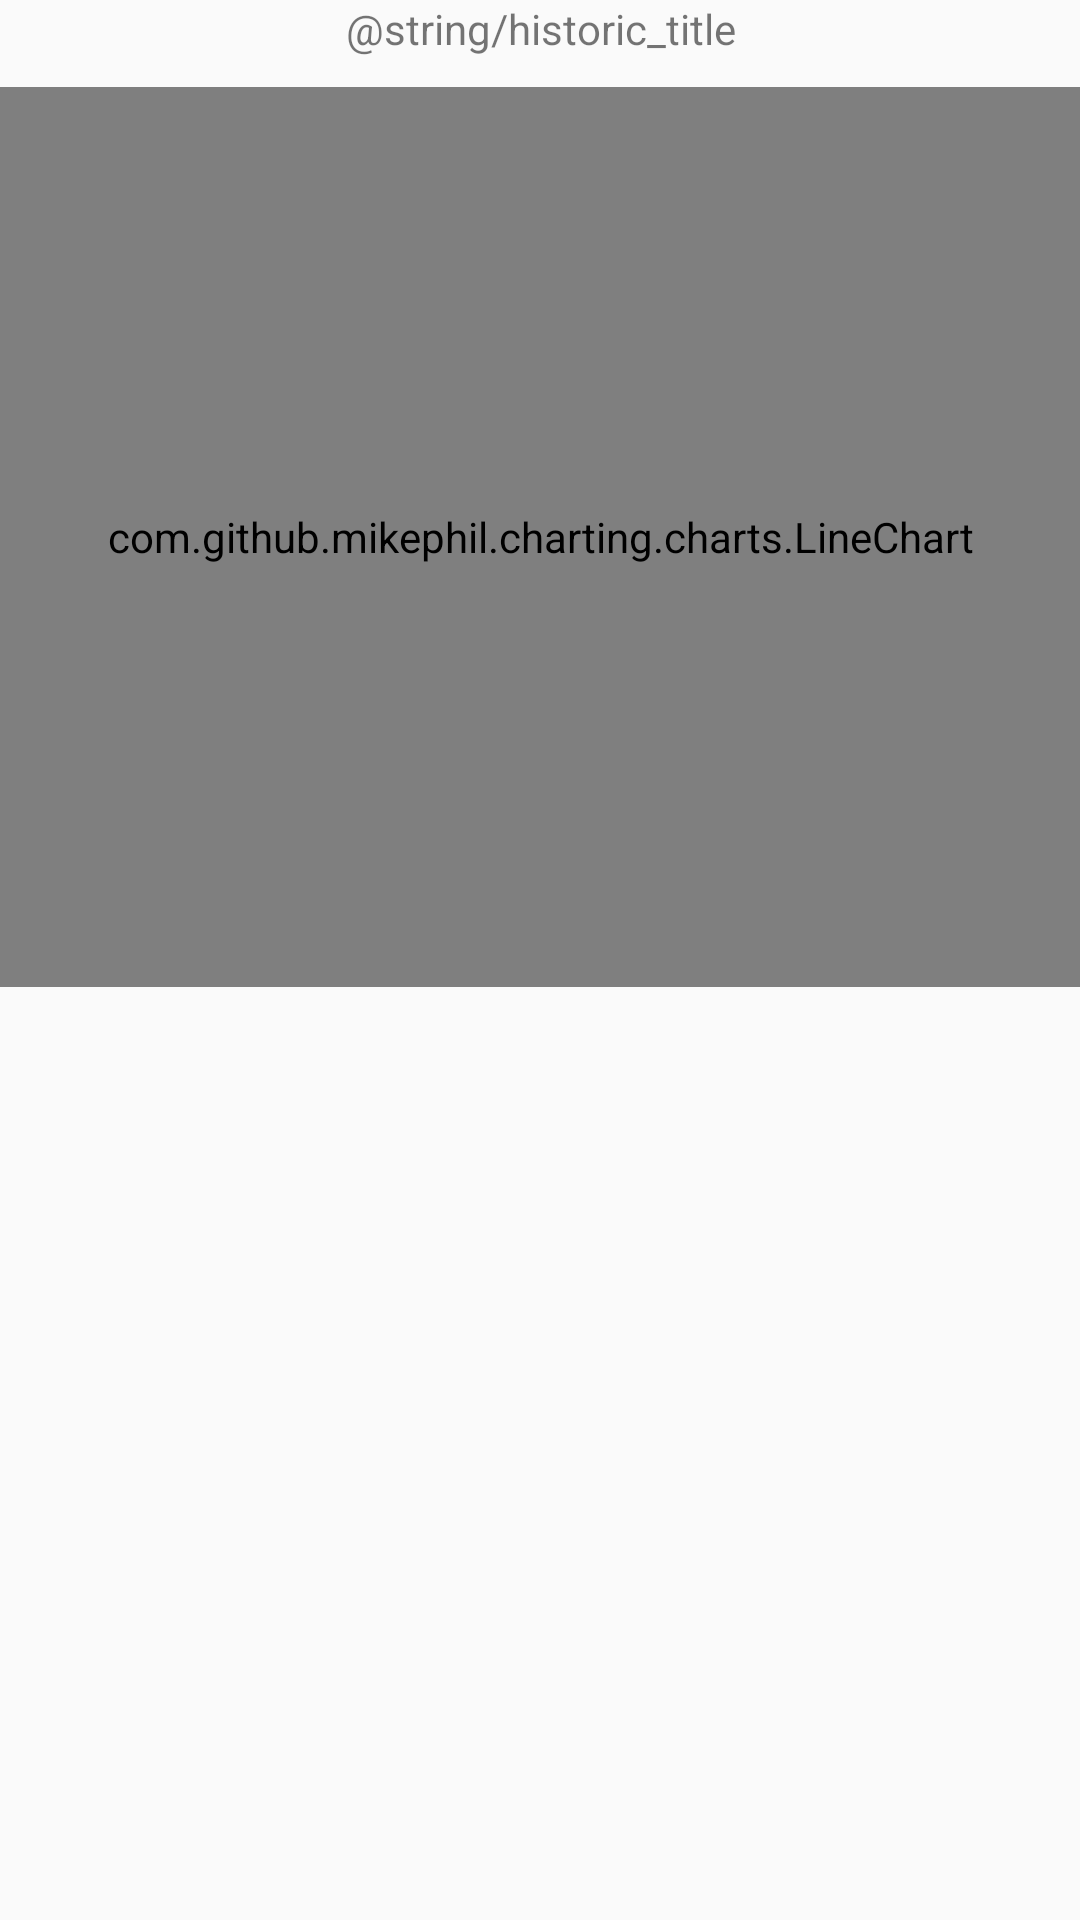

Here is an Android app screen rendered from its layout file. Give the layout XML and the strings, colors and styles it references.
<!-- AndroidManifest.xml: application theme AppTheme -->
<!-- res/layout/activity_historic.xml -->
<?xml version="1.0" encoding="utf-8"?>
<LinearLayout xmlns:android="http://schemas.android.com/apk/res/android"
    xmlns:tools="http://schemas.android.com/tools"
    android:id="@+id/activity_historic"
    android:layout_width="match_parent"
    android:layout_height="match_parent"
    android:orientation="vertical"
    android:padding="@dimen/activity_vertical_margin"
    tools:context="com.les.povmt.HistoricActivity">

    <TextView
        android:layout_width="match_parent"
        android:layout_height="wrap_content"
        android:gravity="center"
        android:text="@string/historic_title" />

    <com.github.mikephil.charting.charts.LineChart
        android:id="@+id/linegraph"
        android:layout_width="match_parent"
        android:layout_height="300dp"
        android:layout_marginTop="10dp" />

</LinearLayout>
<!-- resources referenced by this layout -->
<resources>
  <style name="AppTheme" parent="Theme.AppCompat.Light.DarkActionBar">
          
          <item name="colorPrimary">@color/colorPrimary</item>
          <item name="colorPrimaryDark">@color/colorPrimaryDark</item>
          <item name="colorAccent">@color/colorAccent</item>
          <item name="android:navigationBarColor">@color/colorPrimary</item>
      </style>
  <color name="colorPrimary">#3F51B5</color>
  <color name="colorPrimaryDark">#303F9F</color>
  <color name="colorAccent">#FF4081</color>
</resources>
